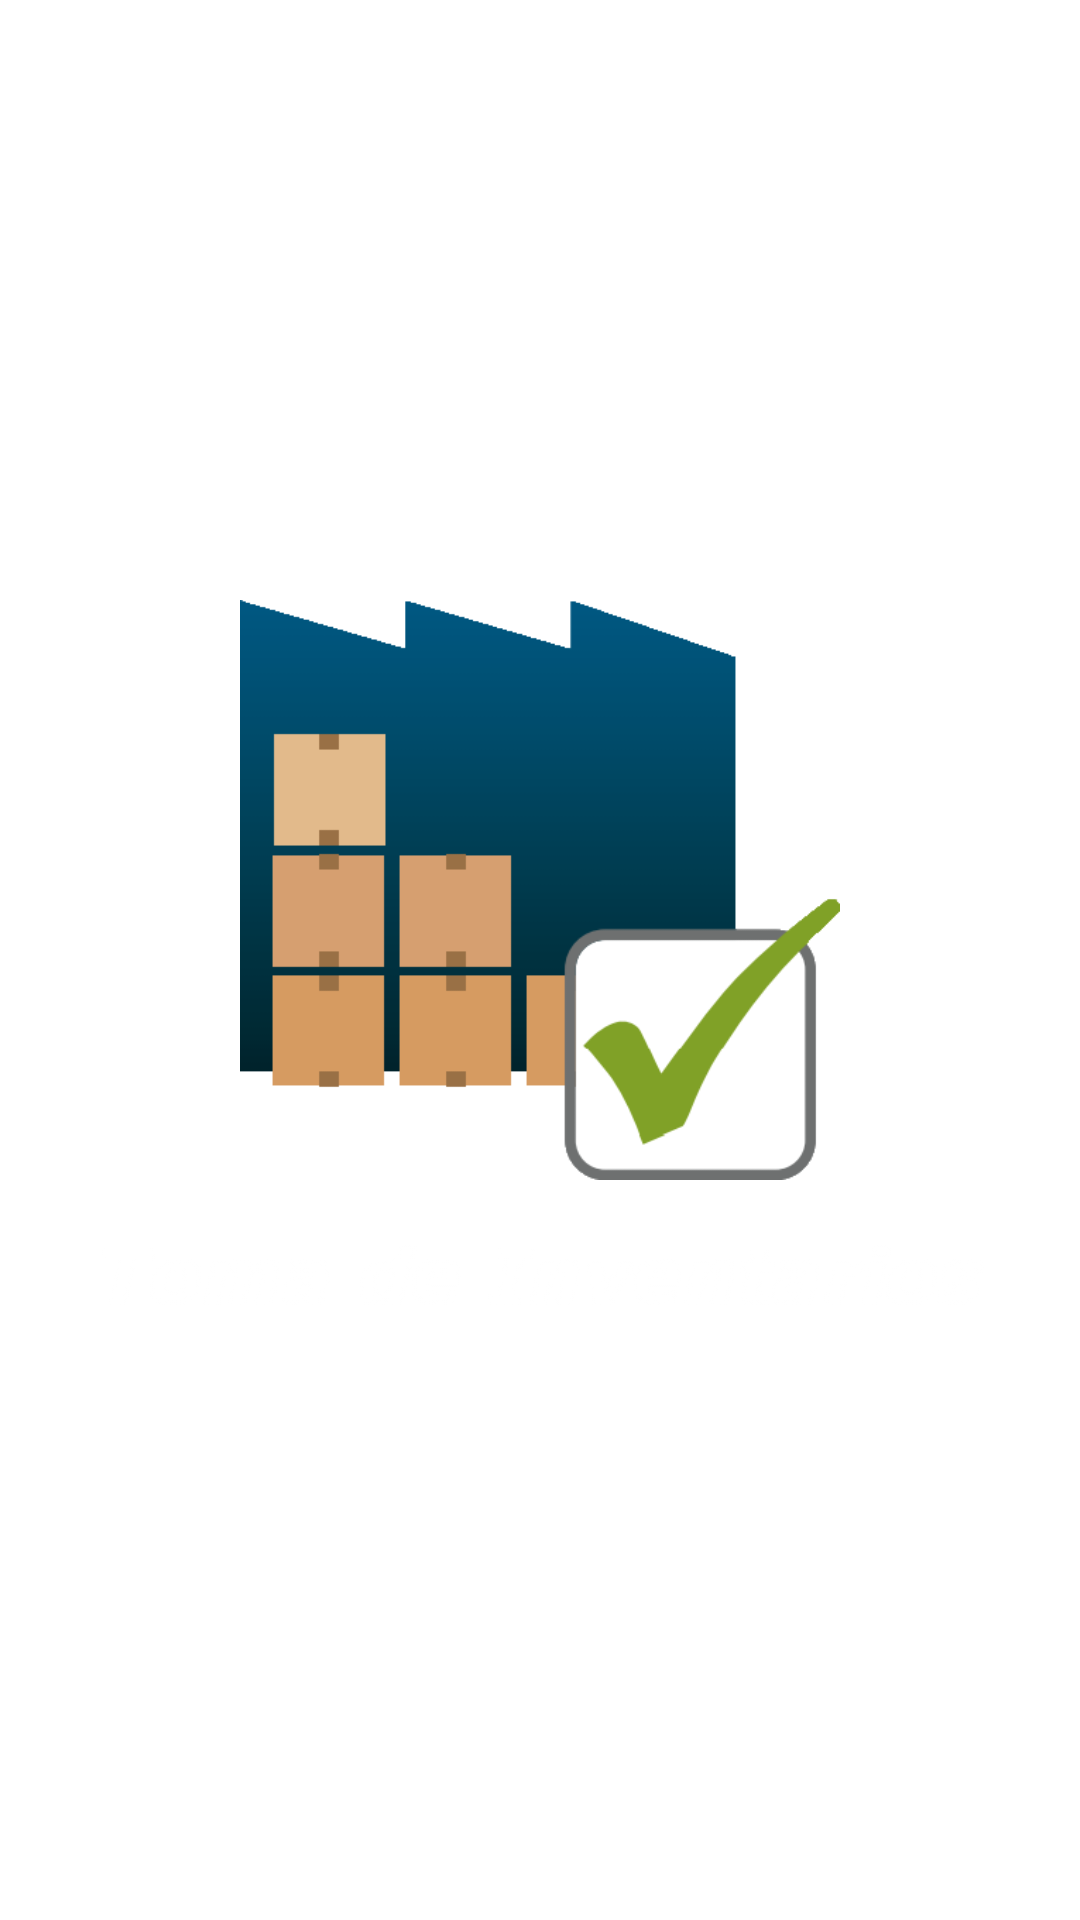

Here is an Android app screen rendered from its layout file. Give the layout XML and the strings, colors and styles it references.
<!-- AndroidManifest.xml: activity theme SplashTheme -->
<!-- res/layout/activity_splash.xml -->
<?xml version="1.0" encoding="utf-8"?>
<android.support.constraint.ConstraintLayout xmlns:android="http://schemas.android.com/apk/res/android"
    xmlns:app="http://schemas.android.com/apk/res-auto"
    xmlns:tools="http://schemas.android.com/tools"
    android:layout_width="match_parent"
    android:layout_height="match_parent"
    android:background="@drawable/splash_screen"
    android:gravity="center"
    android:orientation="vertical"
    tools:context=".features.splash.SplashActivity">

    <ImageView
        android:id="@+id/iv_logo"
        android:layout_width="0dp"
        android:layout_height="wrap_content"
        android:layout_gravity="center_horizontal"
        android:layout_marginEnd="@dimen/margin_xlarge"
        android:layout_marginStart="@dimen/margin_xlarge"
        android:adjustViewBounds="true"
        android:src="@drawable/proyecto_isotipo"
        app:layout_constraintBottom_toTopOf="@+id/iv_slogan"
        app:layout_constraintEnd_toEndOf="@+id/iv_slogan"
        app:layout_constraintStart_toStartOf="@+id/iv_slogan"
        app:layout_constraintTop_toTopOf="parent"
        app:layout_constraintVertical_chainStyle="packed" />

    <android.support.v7.widget.AppCompatImageView
        android:id="@+id/iv_slogan"
        android:layout_width="0dp"
        android:layout_height="wrap_content"
        android:layout_gravity="center_horizontal"
        android:layout_marginEnd="@dimen/margin_large"
        android:layout_marginStart="@dimen/margin_large"
        android:layout_marginTop="@dimen/margin_default"
        android:adjustViewBounds="true"
        android:src="@drawable/proyecto_slogan"
        app:layout_constraintBottom_toBottomOf="parent"
        app:layout_constraintEnd_toEndOf="parent"
        app:layout_constraintStart_toStartOf="parent"
        app:layout_constraintTop_toBottomOf="@+id/iv_logo"
        app:tint="@android:color/white" />

    <TextView
        android:id="@+id/version"
        android:layout_width="wrap_content"
        android:layout_height="wrap_content"
        android:layout_marginBottom="8dp"
        android:layout_marginEnd="8dp"
        android:layout_marginRight="8dp"
        android:textColor="@color/textColorPrimary"
        app:layout_constraintBottom_toBottomOf="parent"
        app:layout_constraintEnd_toEndOf="parent"
        tools:text="10.2145" />

</android.support.constraint.ConstraintLayout>
<!-- resources referenced by this layout -->
<resources>
  <color name="textColorPrimary">#ffffff</color>
  <dimen name="margin_default">16dp</dimen>
  <dimen name="margin_large">32dp</dimen>
  <dimen name="margin_xlarge">48dp</dimen>
  <!-- drawable proyecto_isotipo: png bitmap (drawable, 11242 bytes) -->
  <!-- drawable proyecto_slogan: png bitmap (drawable, 3144 bytes) -->
  <style name="SplashTheme" parent="Theme.AppCompat.Light.DarkActionBar">
          <item name="windowNoTitle">true</item>
          <item name="android:windowBackground">@drawable/splash_screen</item>
      </style>
</resources>
